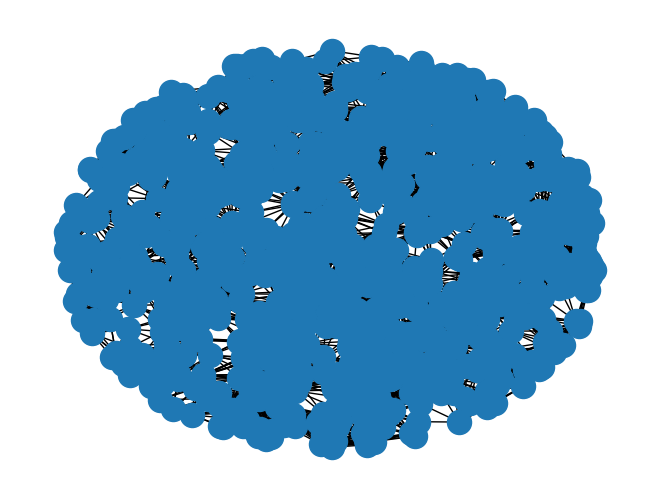

Generate this figure with matplotlib: (Note: this script raises an exception after producing the figure.)
import numpy as np
import copy
import math
from scipy import spatial
import networkx as nx
import matplotlib.pyplot as plt
import sys
import random
from collections import OrderedDict
from pprint import pprint


def smallestLastt(nnodes, adj_list, degrees):
    print("nothing")
    sum = 0
    for key,value in orderedDict.iteritems():
        degrees[key] = len(value)
        sum += len(value)
    orderedDict = OrderedDict(sorted(degrees.items(), key=lambda t: t[1]))
    #invert dictionary
    degreesToVertices = {}
    for vert,neighbors in degrees.iteritems():
        #if that vertice is not already in that degree's dict
        if(degreesToVertices.get(len(neighbors), None) == None):
            degreesToVertices[len(neighbors)] = {}
            degreesToVertices[len(neighbors)][vert] = True
        else:
            degreesToVertices[len(neighbors)][vert] = True
    #print(degrees)
    print(degreesToVertices)
    calculatedDeg = sum/nnodes
    print(calculatedDeg)
    maxDeg = len(next(reversed(orderedDict.items()))[1])
    minDeg = len(orderedDict.items()[0][1])
    print(minDeg)
    print(maxDeg)



def smallestLast(nnodes, adj_list, adj_list_copy, degrees):
    print("nothing")
    orderedDict = OrderedDict(sorted(adj_list.items(), key=lambda t: len(t[1])))
    sum = 0
    for key,value in orderedDict.iteritems():
        degrees[key] = len(value)
        sum += len(value)
    calculatedDeg = sum/nnodes
    print(calculatedDeg)
    maxDeg = len(next(reversed(orderedDict.items()))[1])
    minDeg = len(orderedDict.items()[0][1])
    print(minDeg)
    print(maxDeg)
    degreesToVertices = {}  #key: degree, value: dictionary of vertices with that degree
    for vert,neighbors in degrees.iteritems():
        #if that vertice is not already in that degree's dict
        if(neighbors not in degreesToVertices):
            degreesToVertices[neighbors] = {}
            degreesToVertices[neighbors][vert] = True
        else:
            degreesToVertices[neighbors][vert] = True
    #print(degrees)
    pprint(degreesToVertices)
    #print(adj_list)
    originalDegrees = []
    deletedDegrees = []
    smallestFirst = []
    minDegCopy = minDeg
    nnodesCopy = nnodes
    #iterate through degrees
    for deg in range(0,maxDeg):
        currMin = deg
        if(deg in degreesToVertices):
            for vertice in degreesToVertices[deg]:
                smallestFirst.append(vertice)
                #remove it from its neighbors
                nnodesCopy -= 1
                for neighbor in adj_list_copy[vertice]:
                    #remove that neighbor from its current degree spot
                    del degreesToVertices[degrees[neighbor]][neighbor]
                    #del degreesToVertices[len(adj_list_copy[vertice][neighbor])][neighbor]

                    tempMin = degrees[neighbor]
                    #tempMin = len(adj_list_copy[vertice][neighbor])-1
                    #see if there is a new min
                    if(tempMin < deg):
                        deg = tempMin
                    #add it to the degree spot that is one less
                    degreesToVertices[tempMin][neighbor] = True

                    # print(vertice)
                    # print(adj_list[vertice])
                    # print(neighbor)
                    # print(adj_list[neighbor])

                    #remove it from its neighbor's list
                    del adj_list_copy[neighbor][vertice]
        #check to see if cycle needs to repeat
        if((deg == (maxDeg - 1)) and (nnodesCopy != 0)):
            deg = 0
    print(smallestFirst)

def degreeCalc(nnodes, adj_list, degrees):
    colorCount = {}
    colorsUsed = {}
    maxColorClassSize = 0
    colorNum = 1
    orderedDict = OrderedDict(sorted(adj_list.items(), key=lambda t: len(t[1])))
    for key,value in orderedDict.iteritems():
        degrees[key] = len(value)
    #print(degrees)
    maxDeg = len(next(reversed(orderedDict.items()))[1])
    minDeg = len(orderedDict.items()[0][1])
    #print(minDeg)
    #print(maxDeg)
    while(nnodes):
        if(next(reversed(orderedDict.items()))):
            item = next(reversed(orderedDict.items()))
        newColor = False
        color = 0
        for i in range(1,colorNum):
            #check which color numbers are not its adjacents' colors

            if(item[0] in colorsUsed):
                print("A")
                colorsUsed[item[0]] = {}
                color = i
                newColor = True
                break
            else:
                if(i in colorsUsed[item[0]]):
                    print("AAA")
                else:
                     #found a color that it is not adjacent to
                    print("*")
                    newColor = True
                    color = i
                    break
        #if all colors are taken by adj vertices
        if(newColor == False):
            colorNum += 1
            color = colorNum
        newColor = False
        #keep track of number of vertices with that color
        if(color in colorCount):
            colorCount[color] = colorCount[color] + 1
            if(colorCount[color] > maxColorClassSize):
                maxColorClassSize = colorCount[color]
        else:
            colorCount[color] = 1
        #iterate through adjacent vertices and add color used
        for i in item[1]:
            degrees[i] = degrees[i] - 1
            if(i in colorsUsed):
                colorsUsed[i][color] = True
            else:
                colorsUsed[i] = {}
                colorsUsed[i][color] = True
        nnodes -= 1
        orderedDict.popitem(last=False)
    # minDeg = len(orderedDict.popitem(last = False)[1])
    # maxDeg = len(orderedDict.popitem(last = True)[1])

    # for i in nnodes:

    # print(orderedDict.popitem(last = True))
    # print(orderedDict.popitem(last = True))
    print(colorNum)
    print("hi")
    #for key in adj_list:

def writetofile(adj_list,pairs):
    for i in pairs:
        if i[0] not in adj_list:
            adj_list[i[0]] = {} #create list for values
        if i[1] not in adj_list:
            adj_list[i[1]] = {} #create list for values
        adj_list[i[0]][i[1]] = True
        adj_list[i[1]][i[0]] = True
    # for i in pairs:
    #     adj_list.setdefault(i[0], []) #create list for values
    #     adj_list.setdefault(i[1], []) #create list for values
    #     adj_list[i[0]].append(i[1])
    #     adj_list[i[1]].append(i[0])
    count = 0
    # for key, val in adj_list.items():
    #     count += 1
    #     #print key, val
    #     for p in pos[key]:
    #         f.write(str(p) + " ") #write x and y of center vertice
    #     for p in val:               #write x and y of adjacent vertices
    #         for q in pos[p]:
    #             f.write(str(q) + " ")
    #     f.write('S' + '\n')
    # f.close()
    #print(count)


file = "blah.txt"
f = open(file, 'w')

nnodes = 1000
avg_deg = 32
r = math.sqrt(avg_deg/float(nnodes))  #for disk
#r = math.sqrt((avg_deg)/(nnodes*math.pi))  #for square

#r = 0.15
print(r)

#r = 1
positions = []
#positions =  np.random.rand(nnodes,2)

count = 0
while (count < nnodes):
    coordinates = []
    rad = random.uniform(0,1)
    deg = random.uniform(0,(2*math.pi))   #generate random degree
    #print(deg)
    coordinates.append(math.sqrt(rad)*math.cos(deg))
    coordinates.append(math.sqrt(rad)*math.sin(deg))
    # coordinates.append(math.sqrt(r)*math.cos(math.radians(deg)))
    # coordinates.append(math.sqrt(r)*math.sin(math.radians(deg)))
    #print(coordinates)
    positions.append(coordinates)
    count += 1
kdtree = spatial.KDTree(positions)
pairs = kdtree.query_pairs(r)
G = nx.Graph()
G.add_nodes_from(range(nnodes))
G.add_edges_from(list(pairs))
pos = dict(zip(range(nnodes),positions))
nx.draw(G,pos)
#plt.show()
adj_list = {}
writetofile(adj_list, pairs)
degrees = {}
adj_list_copy = copy.deepcopy(adj_list)
smallestLast(nnodes,adj_list, adj_list_copy,degrees)
#degreeCalc(nnodes,adj_list, degrees)
